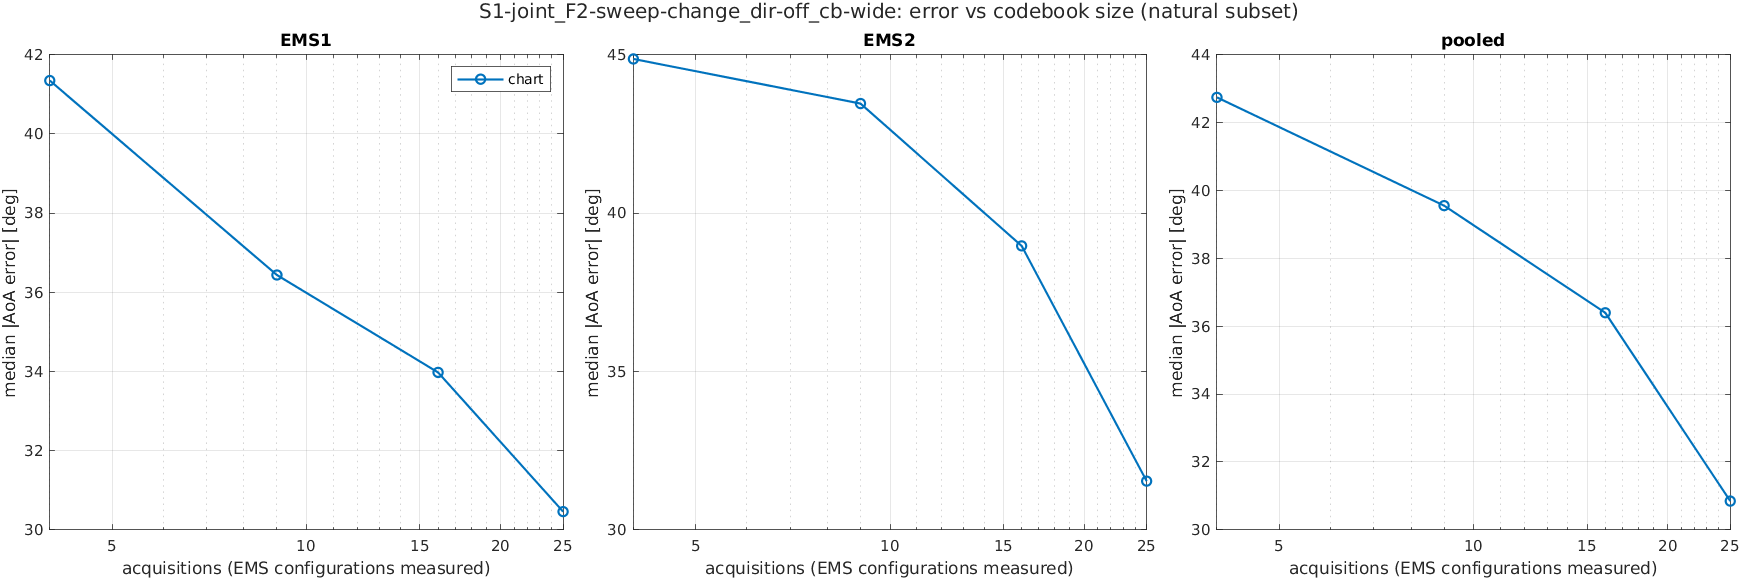

The table this chart was drawn from, first rows:
scenario, K, acquisitions, method, subset, ems, n, median_deg, mean_deg, p90_deg, rmse_deg
S1-joint_F2-sweep-change_dir-off_cb-wide, 2, 4, chart, common, EMS1, 1719, 41.39, 50.75, 105.8, 63.55
S1-joint_F2-sweep-change_dir-off_cb-wide, 2, 4, chart, common, EMS2, 1719, 44.68, 52.76, 112.9, 66.97
S1-joint_F2-sweep-change_dir-off_cb-wide, 2, 4, chart, common, pooled, 3438, 42.74, 51.75, 108.6, 65.28
S1-joint_F2-sweep-change_dir-off_cb-wide, 2, 4, chart, common, joint, 1719, 75.42, 80.56, 144.1, 92.33
S1-joint_F2-sweep-change_dir-off_cb-wide, 2, 4, chart, natural, EMS1, 1728, 41.35, 50.77, 106, 63.61
S1-joint_F2-sweep-change_dir-off_cb-wide, 2, 4, chart, natural, EMS2, 1728, 44.87, 52.89, 113.1, 67.1
S1-joint_F2-sweep-change_dir-off_cb-wide, 2, 4, chart, natural, pooled, 3456, 42.74, 51.83, 108.7, 65.37
S1-joint_F2-sweep-change_dir-off_cb-wide, 2, 4, chart, natural, joint, 1728, 75.45, 80.69, 144.2, 92.45
S1-joint_F2-sweep-change_dir-off_cb-wide, 2, 4, chart, reach, EMS1, 1237, 44.81, 55.26, 115.8, 68.62
S1-joint_F2-sweep-change_dir-off_cb-wide, 2, 4, chart, reach, EMS2, 1470, 49.46, 55.69, 119.5, 70.2
S1-joint_F2-sweep-change_dir-off_cb-wide, 2, 4, chart, reach, pooled, 2707, 47.53, 55.49, 116.8, 69.48
S1-joint_F2-sweep-change_dir-off_cb-wide, 2, 4, chart, reach, joint, 1003, 80.35, 85.58, 154.3, 98.54
S1-joint_F2-sweep-change_dir-off_cb-wide, 3, 9, chart, common, EMS1, 1719, 36.42, 45.68, 98.6, 58.02
S1-joint_F2-sweep-change_dir-off_cb-wide, 3, 9, chart, common, EMS2, 1719, 43.37, 51.72, 113.5, 66.6
S1-joint_F2-sweep-change_dir-off_cb-wide, 3, 9, chart, common, pooled, 3438, 39.48, 48.7, 104.9, 62.46
S1-joint_F2-sweep-change_dir-off_cb-wide, 3, 9, chart, common, joint, 1719, 71.55, 76.09, 137.2, 88.33
S1-joint_F2-sweep-change_dir-off_cb-wide, 3, 9, chart, natural, EMS1, 1728, 36.44, 45.71, 98.61, 58.06
S1-joint_F2-sweep-change_dir-off_cb-wide, 3, 9, chart, natural, EMS2, 1728, 43.46, 51.75, 113.5, 66.61
S1-joint_F2-sweep-change_dir-off_cb-wide, 3, 9, chart, natural, pooled, 3456, 39.55, 48.73, 105, 62.48
S1-joint_F2-sweep-change_dir-off_cb-wide, 3, 9, chart, natural, joint, 1728, 71.59, 76.13, 137.2, 88.36
S1-joint_F2-sweep-change_dir-off_cb-wide, 3, 9, chart, reach, EMS1, 1237, 39.48, 49.23, 104.3, 61.85
S1-joint_F2-sweep-change_dir-off_cb-wide, 3, 9, chart, reach, EMS2, 1470, 45.91, 54.05, 117.2, 69.22
S1-joint_F2-sweep-change_dir-off_cb-wide, 3, 9, chart, reach, pooled, 2707, 43.28, 51.85, 111.1, 65.95
S1-joint_F2-sweep-change_dir-off_cb-wide, 3, 9, chart, reach, joint, 1003, 73.96, 78.25, 146.8, 92.19
S1-joint_F2-sweep-change_dir-off_cb-wide, 4, 16, chart, common, EMS1, 1719, 34, 43.76, 96.16, 56.39
S1-joint_F2-sweep-change_dir-off_cb-wide, 4, 16, chart, common, EMS2, 1719, 38.94, 49.68, 110.9, 64.84
S1-joint_F2-sweep-change_dir-off_cb-wide, 4, 16, chart, common, pooled, 3438, 36.37, 46.72, 103.5, 60.76
S1-joint_F2-sweep-change_dir-off_cb-wide, 4, 16, chart, common, joint, 1719, 65.1, 72.81, 138, 85.93
S1-joint_F2-sweep-change_dir-off_cb-wide, 4, 16, chart, natural, EMS1, 1728, 33.98, 43.74, 96.19, 56.4
S1-joint_F2-sweep-change_dir-off_cb-wide, 4, 16, chart, natural, EMS2, 1728, 38.96, 49.78, 110.9, 64.93
S1-joint_F2-sweep-change_dir-off_cb-wide, 4, 16, chart, natural, pooled, 3456, 36.4, 46.76, 103.7, 60.82
S1-joint_F2-sweep-change_dir-off_cb-wide, 4, 16, chart, natural, joint, 1728, 65.12, 72.87, 138, 86.01
S1-joint_F2-sweep-change_dir-off_cb-wide, 4, 16, chart, reach, EMS1, 1237, 35.85, 47.42, 104.6, 61.04
S1-joint_F2-sweep-change_dir-off_cb-wide, 4, 16, chart, reach, EMS2, 1470, 42.84, 52.12, 117.2, 67.77
S1-joint_F2-sweep-change_dir-off_cb-wide, 4, 16, chart, reach, pooled, 2707, 39.38, 49.97, 111.4, 64.78
S1-joint_F2-sweep-change_dir-off_cb-wide, 4, 16, chart, reach, joint, 1003, 67.51, 75.81, 150.3, 91.35
S1-joint_F2-sweep-change_dir-off_cb-wide, 5, 25, chart, common, EMS1, 1719, 30.48, 44.42, 111.4, 61.09
S1-joint_F2-sweep-change_dir-off_cb-wide, 5, 25, chart, common, EMS2, 1719, 31.5, 43.06, 104.9, 58.58
S1-joint_F2-sweep-change_dir-off_cb-wide, 5, 25, chart, common, pooled, 3438, 30.84, 43.74, 108.1, 59.85
S1-joint_F2-sweep-change_dir-off_cb-wide, 5, 25, chart, common, joint, 1719, 49.9, 65.91, 150.7, 84.64
S1-joint_F2-sweep-change_dir-off_cb-wide, 5, 25, chart, natural, EMS1, 1728, 30.46, 44.41, 111.4, 61.1
S1-joint_F2-sweep-change_dir-off_cb-wide, 5, 25, chart, natural, EMS2, 1728, 31.54, 43.1, 104.9, 58.61
S1-joint_F2-sweep-change_dir-off_cb-wide, 5, 25, chart, natural, pooled, 3456, 30.85, 43.76, 108.1, 59.87
S1-joint_F2-sweep-change_dir-off_cb-wide, 5, 25, chart, natural, joint, 1728, 49.77, 65.92, 150.7, 84.67
S1-joint_F2-sweep-change_dir-off_cb-wide, 5, 25, chart, reach, EMS1, 1237, 22.71, 43.45, 118.7, 62.79
S1-joint_F2-sweep-change_dir-off_cb-wide, 5, 25, chart, reach, EMS2, 1470, 28.94, 43.46, 108.2, 60.07
S1-joint_F2-sweep-change_dir-off_cb-wide, 5, 25, chart, reach, pooled, 2707, 26.11, 43.46, 113.2, 61.33
S1-joint_F2-sweep-change_dir-off_cb-wide, 5, 25, chart, reach, joint, 1003, 34.64, 59.19, 155.3, 82.3
